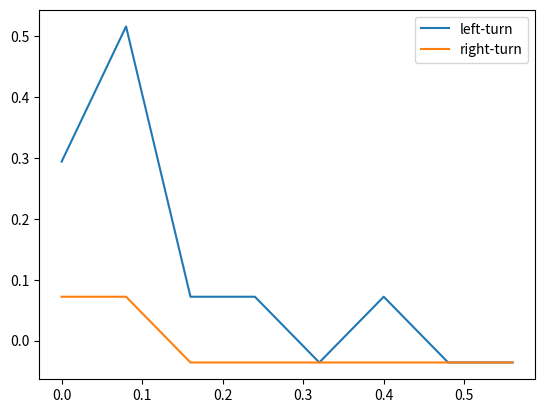

Reproduce this figure in Python.
import numpy
from matplotlib.pyplot import *
from matplotlib import pyplot


x = [0.0,0.08,0.16,0.24,0.32,0.40]
y1 = []
logMAR = [-0.182, -0.036, 0.072, 0.232, 0.294, 0.397, 0.516, 0.610, 0.709, 0.808, 0.903, 1.016]

def test1():
    y2 = []
    for ind in y1:
        y2.append(logMAR[ind])
    pyplot.plot(x,y2)
    pyplot.show()

#test1()

xgsl = [0.0,0.08,0.16,0.24,0.32,0.40, 0.48, 0.56]
xgsr = [0.0,0.08,0.16,0.24,0.32,0.40, 0.48, 0.56]
ygsl = [4,6,2,2,1,2,1,1]
ygsr = [2,2,1,1,1,1,1,1]

def test2():
    y2l = []
    for ind in ygsl:
        y2l.append(logMAR[ind])
    y2r = []
    for ind in ygsr:
        y2r.append(logMAR[ind])
    tpl1, = pyplot.plot(xgsl, y2l, label = "left-turn")
    tpl2, = pyplot.plot(xgsr, y2r, label = "right-turn")
    pyplot.legend(handles = [tpl1,tpl2])
    pyplot.show()

test2()